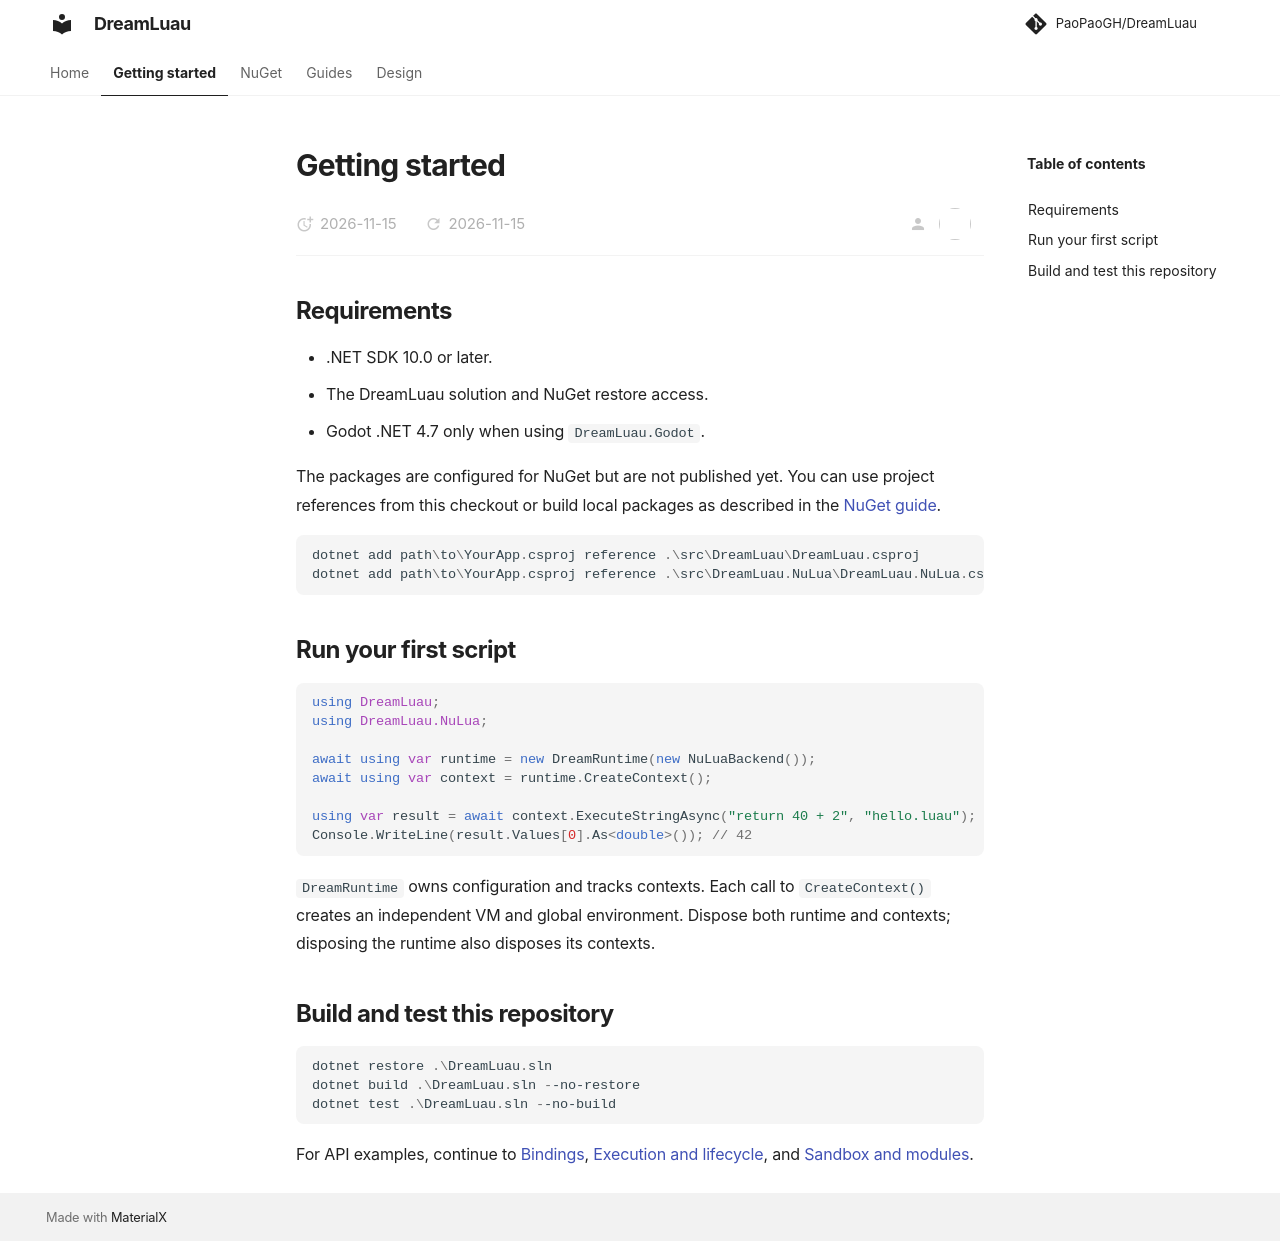

repository: PaoPaoGH/DreamLuau · page: getting-started/index.html · generator: mkdocs

# Getting started

## Requirements

- .NET SDK 10.0 or later.
- The DreamLuau solution and NuGet restore access.
- Godot .NET 4.7 only when using `DreamLuau.Godot`.

The packages are configured for NuGet but are not published yet. You can use project references from this checkout or build local packages as described in the [NuGet guide](nuget.md).

```powershell
dotnet add path\to\YourApp.csproj reference .\src\DreamLuau\DreamLuau.csproj
dotnet add path\to\YourApp.csproj reference .\src\DreamLuau.NuLua\DreamLuau.NuLua.csproj
```

## Run your first script

```csharp
using DreamLuau;
using DreamLuau.NuLua;

await using var runtime = new DreamRuntime(new NuLuaBackend());
await using var context = runtime.CreateContext();

using var result = await context.ExecuteStringAsync("return 40 + 2", "hello.luau");
Console.WriteLine(result.Values[0].As<double>()); // 42
```

`DreamRuntime` owns configuration and tracks contexts. Each call to `CreateContext()` creates an independent VM and global environment. Dispose both runtime and contexts; disposing the runtime also disposes its contexts.

## Build and test this repository

```powershell
dotnet restore .\DreamLuau.sln
dotnet build .\DreamLuau.sln --no-restore
dotnet test .\DreamLuau.sln --no-build
```

For API examples, continue to [Bindings](bindings.md), [Execution and lifecycle](execution.md), and [Sandbox and modules](sandbox-modules.md).
